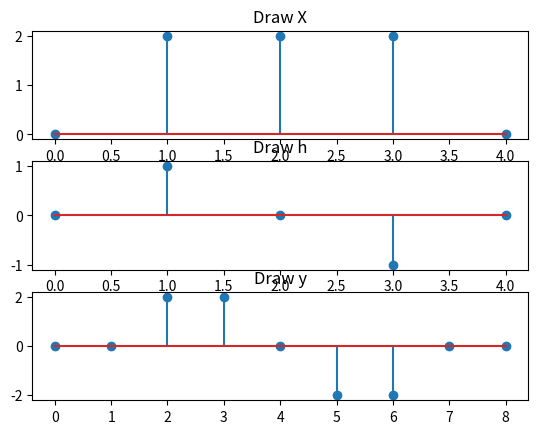

The matplotlib source for this figure:
import numpy as np
import matplotlib.pyplot as plt

signal = [0, 2, 2, 2, 0]
h1 = [0, 1, -1, 0, 0]
h2 = [0, 0, 1, -1, 0]
h = [0, 1, 0, -1, 0]

r1 = np.convolve(signal, h1)
r2 = np.convolve(signal, h2)
r = [x11 + x22 for (x11, x22) in zip(r1, r2)]

rt = np.convolve(signal, h)

x = np.arange(0, 5, 1)

# Show charts
chart1 = plt.subplot(311)
plt.title('Draw X')
plt.stem(x, signal)

chart3 = plt.subplot(312)
plt.title('Draw h')
plt.stem(x, h)

t = np.arange(0, 9, 1)
chart3 = plt.subplot(313)
plt.title('Draw y')
plt.stem(t, rt)

plt.show()
